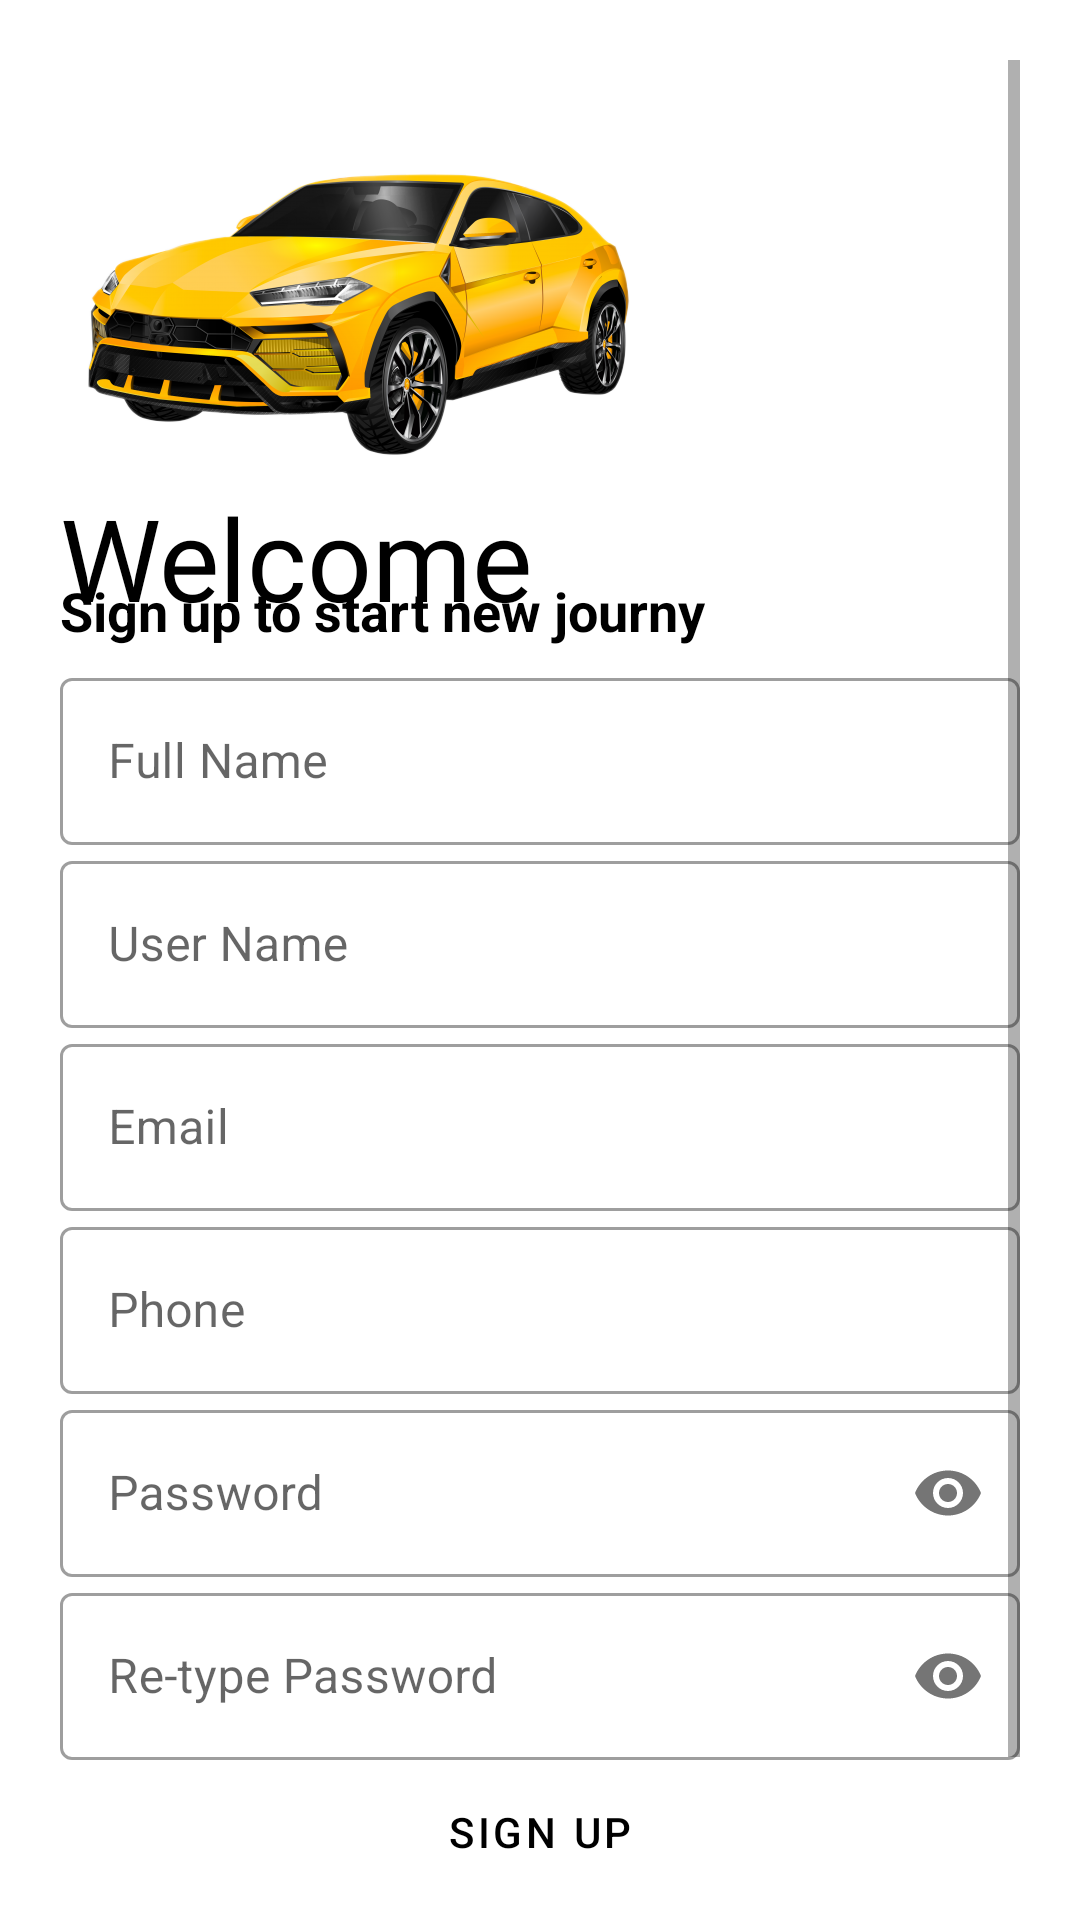

Produce the Android XML layout that renders to this screen, including the resource entries it uses.
<!-- AndroidManifest.xml: application theme Theme.CarsRent -->
<!-- res/layout/activity_regestration.xml -->
<?xml version="1.0" encoding="utf-8"?>
<ScrollView xmlns:android="http://schemas.android.com/apk/res/android"
    xmlns:app="http://schemas.android.com/apk/res-auto"
    xmlns:tools="http://schemas.android.com/tools"
    android:layout_width="match_parent"
    android:layout_height="match_parent"
    tools:context=".Login"
    android:orientation="vertical"
    android:padding="20dp">
    <LinearLayout
        android:layout_width="match_parent"
        android:layout_height="match_parent"
        android:orientation="vertical">
        <ImageView
            android:id="@+id/car_pic"
            android:layout_marginTop="10dp"
            android:scaleType="centerCrop"
            android:layout_width="200dp"
            android:transitionName="car_image"
            android:layout_height="150dp"
            android:src="@drawable/car">

        </ImageView>
        <TextView
            android:id="@+id/welcome_text"
            android:layout_width="wrap_content"
            android:layout_height="wrap_content"
            android:layout_marginTop="-20dp"
            android:text="Welcome"
            android:transitionName="text"
            android:textColor="@color/black"
            android:textSize="38sp"
            android:fontFamily="@font/bungee">

        </TextView>
        <TextView
            android:id="@+id/tag"
            android:layout_width="wrap_content"
            android:layout_height="wrap_content"
            android:layout_marginTop="-20dp"
            android:transitionName="text_tag"
            android:text="Sign up to start new journy"
            android:textColor="@color/black"
            android:textStyle="bold"
            android:textSize="18sp">
        </TextView>
        <LinearLayout
            android:layout_width="match_parent"
            android:layout_height="wrap_content"
            android:layout_marginTop="5dp"
            android:layout_marginBottom="20dp"
            android:orientation="vertical">
            <com.google.android.material.textfield.TextInputLayout
            android:id="@+id/outlinedTextField"
            android:layout_width="match_parent"
            android:layout_height="wrap_content"
            android:transitionName="email_trm"
            android:focusableInTouchMode="true"
            app:endIconMode="clear_text"
            android:hint="Full Name"
            style="@style/Widget.MaterialComponents.TextInputLayout.OutlinedBox">

            <com.google.android.material.textfield.TextInputEditText
                android:inputType="textPersonName"
                android:id="@+id/fullname"
                android:layout_width="match_parent"
                android:layout_height="wrap_content"
                />

        </com.google.android.material.textfield.TextInputLayout>
            <com.google.android.material.textfield.TextInputLayout
                android:id="@+id/outlinedTextField5"
                android:layout_width="match_parent"
                android:layout_height="wrap_content"
                android:transitionName="email_trm"
                app:endIconMode="clear_text"
                android:hint="User Name"
                style="@style/Widget.MaterialComponents.TextInputLayout.OutlinedBox">

                <com.google.android.material.textfield.TextInputEditText
                    android:inputType="textPersonName"
                    android:id="@+id/username"
                    android:layout_width="match_parent"
                    android:layout_height="wrap_content"
                    />

            </com.google.android.material.textfield.TextInputLayout>

            <com.google.android.material.textfield.TextInputLayout
                android:id="@+id/outlinedTextField3"
                android:layout_width="match_parent"
                android:transitionName="email_trm"
                android:layout_height="wrap_content"
                app:endIconMode="clear_text"
                android:hint="Email"
                style="@style/Widget.MaterialComponents.TextInputLayout.OutlinedBox">

                <com.google.android.material.textfield.TextInputEditText
                    android:inputType="textEmailAddress"
                    android:id="@+id/email"
                    android:layout_width="match_parent"
                    android:layout_height="wrap_content"
                    />

            </com.google.android.material.textfield.TextInputLayout>
            <com.google.android.material.textfield.TextInputLayout
                android:id="@+id/outlinedTextField4"
                android:transitionName="email_trm"
                android:layout_width="match_parent"
                android:layout_height="wrap_content"
                app:endIconMode="clear_text"
                android:hint="Phone"
                style="@style/Widget.MaterialComponents.TextInputLayout.OutlinedBox">

                <com.google.android.material.textfield.TextInputEditText
                    android:inputType="phone"
                    android:id="@+id/Phone"
                    android:layout_width="match_parent"
                    android:layout_height="wrap_content"
                    />

            </com.google.android.material.textfield.TextInputLayout>
            <com.google.android.material.textfield.TextInputLayout
                android:id="@+id/outlinedTextField2"
                android:layout_width="match_parent"
                android:layout_height="wrap_content"
                android:transitionName="pass_trm"
                android:hint="Password"
                app:passwordToggleEnabled="true"
                style="@style/Widget.MaterialComponents.TextInputLayout.OutlinedBox">

                <com.google.android.material.textfield.TextInputEditText
                    android:id="@+id/password"
                    android:layout_width="match_parent"
                    android:layout_height="wrap_content"
                    android:inputType="textPassword"
                    />

            </com.google.android.material.textfield.TextInputLayout>
            <com.google.android.material.textfield.TextInputLayout
                android:id="@+id/outlinedTextField6"
                android:transitionName="pass_trm"
                android:layout_width="match_parent"
                android:layout_height="wrap_content"
                android:hint="Re-type Password"
                app:passwordToggleEnabled="true"
                style="@style/Widget.MaterialComponents.TextInputLayout.OutlinedBox">

                <com.google.android.material.textfield.TextInputEditText
                    android:inputType="textPassword"
                    android:id="@+id/retype_pass"
                    android:layout_width="match_parent"
                    android:layout_height="wrap_content"
                    />

            </com.google.android.material.textfield.TextInputLayout>
            <Button
                android:id="@+id/signup"
                android:layout_width="match_parent"
                android:layout_height="wrap_content"
                android:text="Sign Up"
                android:textColor="@color/black"
                android:transitionName="button_trm"
                style="?attr/materialButtonOutlinedStyle">

            </Button>
            <TextView
                android:id="@+id/don_signup"
                android:layout_width="wrap_content"
                android:layout_height="wrap_content"
                android:layout_gravity="center"
                android:text="already have an account,Sign in?"
                android:textSize="18sp"
                android:textStyle="bold"
                android:textColor="@color/black"
                android:transitionName="dont_trm"
                >

            </TextView>
        </LinearLayout>

    </LinearLayout>


</ScrollView>
<!-- resources referenced by this layout -->
<resources>
  <color name="black">#FF000000</color>
  <!-- drawable car: png bitmap (drawable, 152754 bytes) -->
  <style name="Theme.CarsRent" parent="Theme.MaterialComponents.DayNight.NoActionBar">
          
          <item name="colorPrimary">@color/purple_500</item>
          <item name="colorPrimaryVariant">@color/purple_700</item>
          <item name="colorOnPrimary">@color/white</item>
          
          <item name="colorSecondary">@color/teal_200</item>
          <item name="colorSecondaryVariant">@color/teal_700</item>
          <item name="colorOnSecondary">@color/black</item>
          
          <item name="android:statusBarColor">?attr/colorPrimaryVariant</item>
          
      </style>
  <color name="purple_500">#495BE8</color>
  <color name="purple_700">#2367C1</color>
  <color name="white">#FFFFFFFF</color>
  <color name="teal_200">#FF03DAC5</color>
  <color name="teal_700">#FF018786</color>
</resources>
